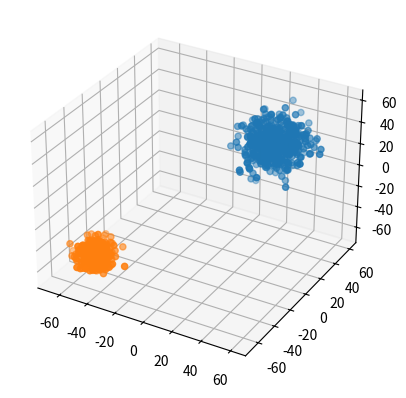

The matplotlib source for this figure:
import os.path
import numpy as np
import matplotlib as mpl
#mpl.use('Agg')
import matplotlib.pyplot as plt

from mpl_toolkits.mplot3d import Axes3D

mean = [(30, 30, 30),
        (-50, -50, -50)]

cov  = [
    [(100, 0, 0),
     (0, 100, 0),
     (0, 0, 100)],

    [(25, 0, 0),
     (0, 25, 0),
     (0, 0, 25)]
]


# plt.plot(x, y, z, 'x');
#
# plt.axis('equal');
# plt.show();
#plt.savefig(os.path.abspath('data_3d1c_1000'));

fig = plt.figure()
ax = plt.axes(projection='3d')

x, y, z = np.random.multivariate_normal(mean[0], cov[0], 500).T
ax.scatter(x, y, z)
with open('data_3d2cxn.txt', 'w') as f:
  for i,j,k in zip(x, y, z):
    f.write('{:>15} {:>15} {:>15}\n'.format(i, j, k))

x, y, z = np.random.multivariate_normal(mean[1], cov[1], 500).T
ax.scatter(x, y, z)
with open('data_3d2cxn.txt', 'a') as f:
  for i,j,k in zip(x, y, z):
    f.write('{:>15} {:>15} {:>15}\n'.format(i, j, k))

plt.savefig(os.path.abspath('data_3d2cxn_1000'));
plt.show()
